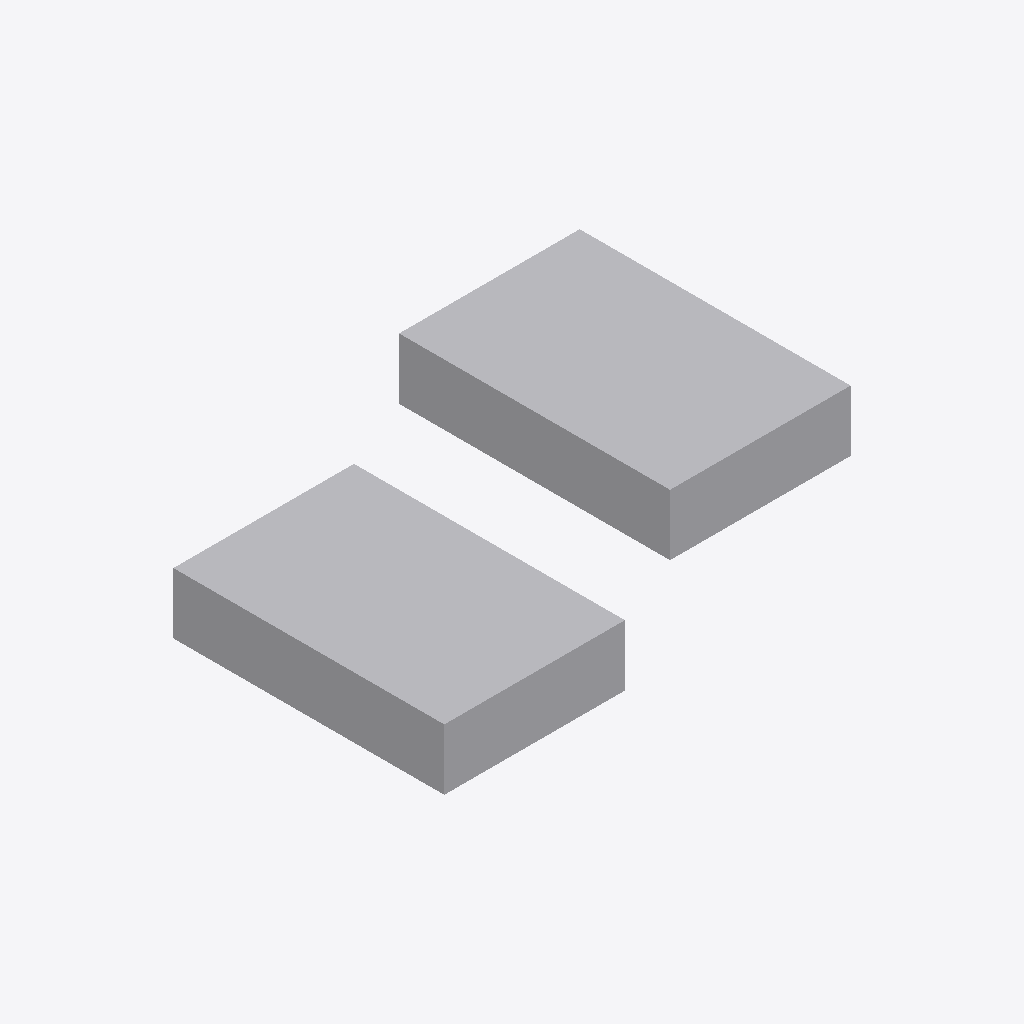
Isometric view of an IFC building model (IFC-SPF (STEP), schema IFC4, length unit unknown), seen from the south-west, elements coloured by IFC class: 2 other elements (light grey).
Extent 12.0 m × 9.0 m × 2.4 m (x, y, z). Elements (2): 2 IfcBuildingElementProxy.

HEADER;
FILE_DESCRIPTION(('ViewDefinition [Ifc4NotAssigned]'),'2;1');
FILE_NAME('.\\Unittest\\Update_LocalPlacement_01.ifc','2021-01-19T08:54:17',('Sebastian Esser'),('Unknown'),'GeometryGymIFC v0.1.6.0 by Geometry Gym Pty Ltd ','CreateUnitTest v1.0.0.0','None');
FILE_SCHEMA(('IFC4'));
ENDSEC;
DATA;
#5=IFCPROJECT('2KrDsiaI1FkRwWUa5EvoNK',$,'LocalPlacement_01',$,$,$,$,(#25),$);
#4=IFCSITE('2gG1du9OH4eQ4omNt$zfn1',$,'site',$,$,#3,$,$,$,$,$,$,$,$);
#36=IFCBUILDINGELEMENTPROXY('3xowIo77r85OYxqwlj5Rkg',$,'Cuboid1',$,$,#9,#31,$,$);
#38=IFCBUILDINGELEMENTPROXY('3u8POxnzbDKvWb3uVDQhpQ',$,'Cuboid2',$,$,#12,#35,$,$);
ENDSEC;
